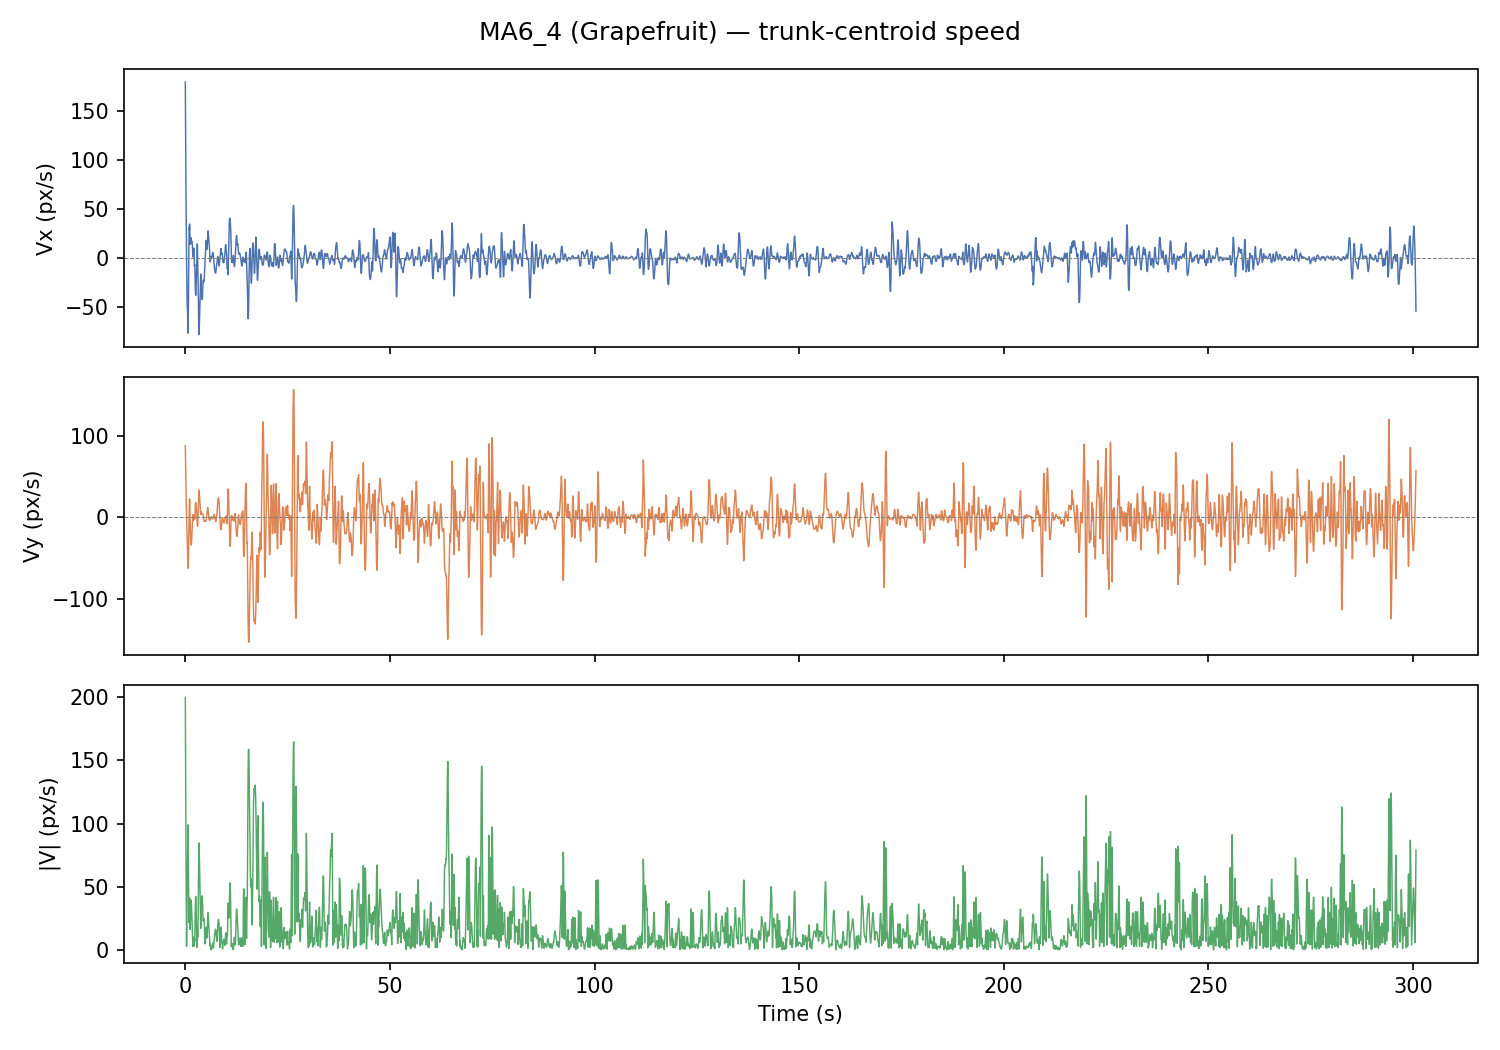

Data behind this chart, as committed beside it:
frame, t_s, x_px, y_px, vx_px_s, vy_px_s, speed_px_s
0, 0.0, 629.6, 361.3, 179.9, 87.34, 200
1, 0.033, 650, 370.5, 153.5, 75.62, 171.1
2, 0.067, 649.3, 370.3, 128.6, 64.47, 143.9
3, 0.1, 647.2, 370, 105.3, 53.88, 118.3
4, 0.133, 647.1, 370, 83.58, 43.85, 94.38
5, 0.167, 630.8, 359.9, 63.39, 34.39, 72.12
6, 0.2, 634.4, 359.1, 44.76, 25.5, 51.51
7, 0.233, 637.5, 359.9, 27.69, 17.16, 32.58
8, 0.267, 655.7, 371.1, 12.17, 9.399, 15.38
9, 0.3, 657.4, 371.2, -1.794, 2.199, 2.838
10, 0.333, 656.1, 370.5, -14.2, -4.435, 14.88
11, 0.367, 652.7, 369.4, -25.06, -10.51, 27.17
12, 0.4, 667.5, 381.5, -34.35, -16.01, 37.9
13, 0.433, 665.9, 381.2, -42.09, -20.95, 47.02
14, 0.467, 662.2, 380.6, -48.28, -25.32, 54.52
15, 0.5, 641.1, 366.2, -52.91, -29.13, 60.4
16, 0.533, 656.1, 379.6, -54.62, -34.5, 64.6
17, 0.567, 654.2, 379.4, -62.54, -42.64, 75.69
18, 0.6, 651.1, 377.4, -68.75, -50.04, 85.03
19, 0.633, 631.3, 359.8, -73.22, -56.57, 92.53
20, 0.667, 630.2, 357.4, -77.0, -62.36, 99.09
21, 0.7, 628, 355.1, -68.58, -61.2, 91.92
22, 0.733, 626.4, 353.2, -55.54, -55.83, 78.75
23, 0.767, 627.3, 352.9, -36.97, -46.59, 59.48
24, 0.8, 629, 353.7, -22.12, -39.63, 45.38
25, 0.833, 631.5, 354.2, -7.104, -30.95, 31.76
26, 0.867, 634, 354.9, 7.976, -20.34, 21.84
27, 0.9, 636.2, 355.7, 24.45, -7.582, 25.59
28, 0.933, 637.9, 356.5, 31.66, -0.525, 31.67
29, 0.967, 637, 356.5, 30.78, 9.17, 32.12
30, 1.0, 637, 356.5, 28.33, 14.1, 31.64
31, 1.033, 637.3, 356.5, 34.54, 22.54, 41.24
32, 1.067, 637.2, 356.4, 31.97, 21.27, 38.4
33, 1.1, 636.7, 356.2, 26.43, 14.66, 30.22
34, 1.133, 638.4, 356.2, 17.76, 3.289, 18.06
35, 1.167, 642, 356.3, 15.89, -3.63, 16.3
36, 1.2, 643, 356.4, 14.25, -10.88, 17.93
37, 1.233, 644.5, 356.4, 13.8, -17.59, 22.36
38, 1.267, 643.5, 356.4, 14.9, -23.01, 27.41
39, 1.3, 640.6, 356.4, 16.58, -27.07, 31.74
40, 1.333, 639.2, 356.3, 18.42, -30.18, 35.36
41, 1.367, 639.3, 356.3, 19.86, -32.31, 37.93
42, 1.4, 638.9, 356.5, 20.56, -33.58, 39.38
43, 1.433, 638.5, 356.6, 20.25, -33.94, 39.52
44, 1.467, 648.9, 344.4, 18.59, -33.3, 38.14
45, 1.5, 649.1, 344.3, 17.2, -31.65, 36.02
46, 1.533, 648.9, 343.9, 16.16, -29.19, 33.36
47, 1.567, 649.1, 343.5, 15.36, -26.08, 30.26
48, 1.6, 648.7, 343.3, 15.21, -22.39, 27.07
49, 1.633, 648.6, 343.1, 15.87, -18.35, 24.26
50, 1.667, 648.6, 343.5, 16.18, -14.22, 21.54
51, 1.7, 648.6, 344.1, 14.79, -10.17, 17.95
52, 1.733, 648.6, 344.7, 12.32, -6.327, 13.85
53, 1.767, 648.6, 345.1, 8.541, -2.878, 9.013
54, 1.8, 648.7, 344.9, 4.557, -0.011, 4.557
55, 1.833, 649.0, 344.7, 1.93, 2.014, 2.79
56, 1.867, 649.2, 344.8, 1.002, 3.057, 3.217
57, 1.9, 649.6, 345.1, 1.203, 2.693, 2.95
58, 1.933, 650, 345, 3.128, 0.462, 3.162
59, 1.967, 651.1, 344.2, 6.42, -4.144, 7.642
... 8,962 more rows
